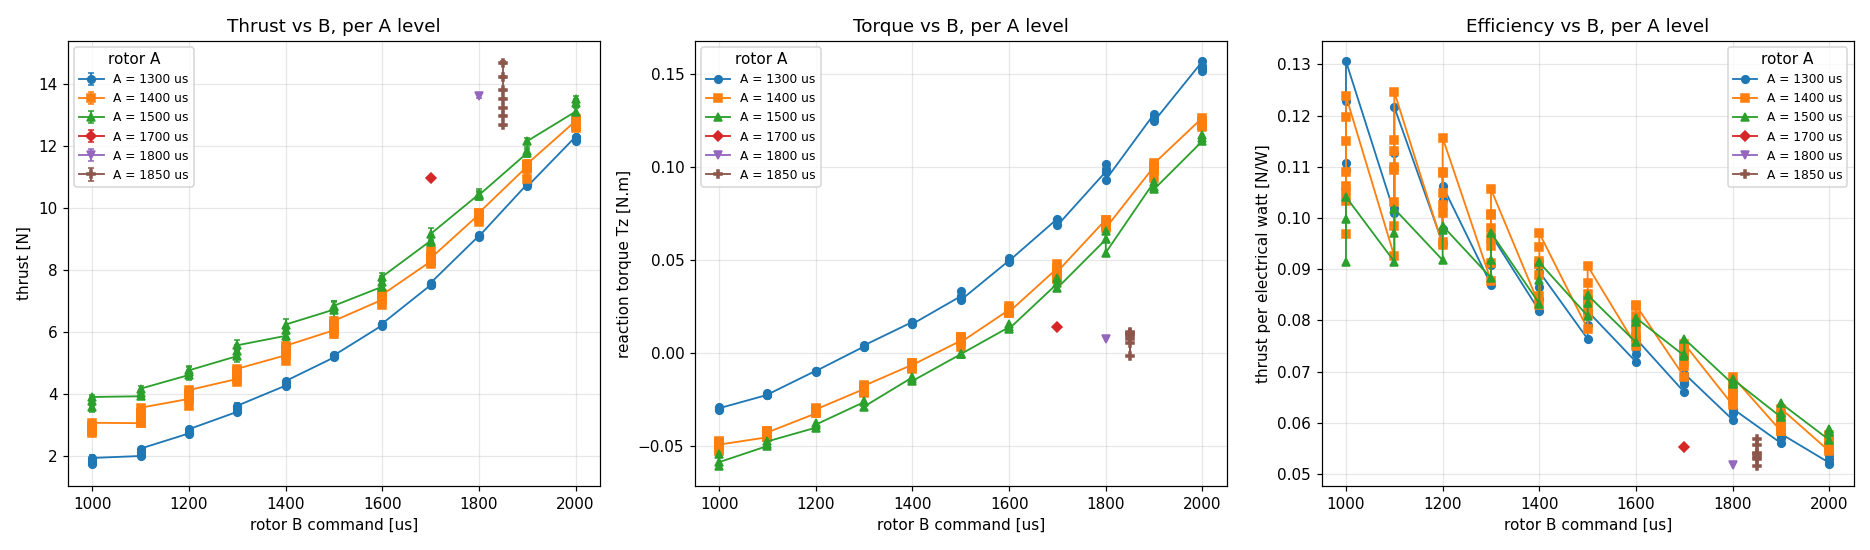

The data file committed next to this chart (first rows):
run, session, phase, a_cmd_us, b_cmd_us, n, n_eff, thrust_N, thrust_sd, thrust_sem, torque_Nm, torque_sem, voltage_v, current_a, power_w, efficiency_N_per_W, voltage_noload_v
A1300_B1000-2000_0023, 2026-07-24_s1, A1300_B1000, 1300, 1000, 48, 48.0, 1.772, 0.4222, 0.0609, -0.02978, 0.0007, 11.95, 1.355, 16.19, 0.1094, 12.02
A1300_B1000-2000_0024, 2026-07-24_s1, A1300_B1000, 1300, 1000, 48, 48.0, 1.724, 0.3589, 0.0518, -0.02896, 0.00051, 11.84, 1.316, 15.58, 0.1107, 11.9
A1300_B1000-2000_0024, 2026-07-24_s1, A1300_B1000, 1300, 1000, 48, 18.3, 1.848, 0.4714, 0.1103, -0.03061, 0.00083, 11.69, 1.286, 15.04, 0.1229, 11.9
A1300_B1000-2000_0024, 2026-07-24_s1, A1300_B1000, 1300, 1000, 49, 19.4, 1.922, 0.4628, 0.1052, -0.02946, 0.0005, 11.64, 1.264, 14.72, 0.1306, 11.9
A1400_B1000-2000_0051_1300, 2026-07-24_s1, A1400_B1000, 1400, 1000, 77, 50.3, 2.821, 0.4033, 0.0568, -0.05251, 0.0009, 11.76, 2.479, 29.14, 0.09681, 
A1400_B1000-2000_0051_1300, 2026-07-24_s1, A1400_B1000, 1400, 1000, 77, 23.8, 2.841, 0.3746, 0.0768, -0.05176, 0.00175, 11.51, 2.322, 26.72, 0.1063, 
A1400_B1000-2000_0051_1300, 2026-07-24_s1, A1400_B1000, 1400, 1000, 72, 23.8, 2.731, 0.2945, 0.0603, -0.04764, 0.0026, 11.44, 2.272, 26.0, 0.1051, 
A1400_B1000-2000_0051_1300, 2026-07-24_s1, A1400_B1000, 1400, 1000, 77, 23.3, 2.958, 0.3775, 0.0783, -0.04755, 0.00304, 11.37, 2.173, 24.7, 0.1198, 
A1400_B1000-2000_0104, 2026-07-24_s1, A1400_B1000, 1400, 1000, 76, 26.5, 2.8, 0.4502, 0.0875, -0.04715, 0.00067, 11.52, 2.352, 27.09, 0.1034, 11.6
A1400_B1000-2000_0104, 2026-07-24_s1, A1400_B1000, 1400, 1000, 77, 35.3, 2.781, 0.3791, 0.0638, -0.04787, 0.00146, 11.33, 2.253, 25.53, 0.1089, 11.6
A1400_B1000-2000_0104, 2026-07-24_s1, A1400_B1000, 1400, 1000, 77, 30.4, 2.904, 0.3348, 0.0607, -0.04832, 0.00324, 11.26, 2.244, 25.26, 0.115, 11.6
A1400_B1000-2000_0104, 2026-07-24_s1, A1400_B1000, 1400, 1000, 77, 36.9, 3.057, 0.3896, 0.0642, -0.049, 0.00338, 11.24, 2.197, 24.69, 0.1238, 11.6
A1500_B1000-2000_0113_3s, 2026-07-24_s1, A1500_B1000, 1500, 1000, 32, 13.1, 3.571, 0.6149, 0.1702, -0.06032, 0.002, 11.31, 3.453, 39.05, 0.09144, 11.44
A1500_B1000-2000_0113_3s, 2026-07-24_s1, A1500_B1000, 1500, 1000, 77, 31.9, 3.743, 0.8053, 0.1427, -0.05409, 0.00267, 11.12, 3.376, 37.53, 0.09974, 11.44
A1500_B1000-2000_0113_3s, 2026-07-24_s1, A1500_B1000, 1500, 1000, 78, 43.5, 3.889, 0.4384, 0.0665, -0.05842, 0.00255, 11.1, 3.365, 37.35, 0.1041, 11.44
A1300_B1000-2000_0023, 2026-07-24_s1, A1300_B1100, 1300, 1100, 48, 48.0, 1.985, 0.4679, 0.0675, -0.02227, 0.00064, 11.92, 1.649, 19.65, 0.101, 12.02
A1300_B1000-2000_0024, 2026-07-24_s1, A1300_B1100, 1300, 1100, 48, 48.0, 2.004, 0.4193, 0.0605, -0.02217, 0.00057, 11.84, 1.66, 19.66, 0.1019, 11.9
A1300_B1000-2000_0024, 2026-07-24_s1, A1300_B1100, 1300, 1100, 48, 48.0, 2.107, 0.4079, 0.0589, -0.02122, 0.00067, 11.7, 1.599, 18.71, 0.1126, 11.9
A1300_B1000-2000_0024, 2026-07-24_s1, A1300_B1100, 1300, 1100, 48, 48.0, 2.224, 0.3997, 0.0577, -0.02211, 0.00062, 11.66, 1.567, 18.28, 0.1216, 11.9
A1400_B1000-2000_0051_1300, 2026-07-24_s1, A1400_B1100, 1400, 1100, 76, 45.5, 3.044, 0.4486, 0.0665, -0.04505, 0.001, 11.72, 2.807, 32.89, 0.09254, 
A1400_B1000-2000_0051_1300, 2026-07-24_s1, A1400_B1100, 1400, 1100, 76, 46.1, 3.202, 0.4495, 0.0662, -0.04472, 0.00074, 11.54, 2.694, 31.08, 0.103, 
A1400_B1000-2000_0051_1300, 2026-07-24_s1, A1400_B1100, 1400, 1100, 76, 41.6, 3.293, 0.4175, 0.0648, -0.0448, 0.00083, 11.48, 2.625, 30.13, 0.1093, 
A1400_B1000-2000_0051_1300, 2026-07-24_s1, A1400_B1100, 1400, 1100, 76, 41.1, 3.364, 0.4545, 0.0709, -0.04267, 0.00097, 11.44, 2.601, 29.74, 0.1131, 
A1400_B1000-2000_0104, 2026-07-24_s1, A1400_B1100, 1400, 1100, 77, 36.2, 3.044, 0.4493, 0.0747, -0.04184, 0.00058, 11.48, 2.691, 30.9, 0.0985, 11.6
A1400_B1000-2000_0104, 2026-07-24_s1, A1400_B1100, 1400, 1100, 76, 38.9, 3.284, 0.4601, 0.0737, -0.04221, 0.00075, 11.36, 2.63, 29.87, 0.1099, 11.6
A1400_B1000-2000_0104, 2026-07-24_s1, A1400_B1100, 1400, 1100, 76, 30.8, 3.374, 0.455, 0.082, -0.04173, 0.00099, 11.3, 2.591, 29.29, 0.1152, 11.6
A1400_B1000-2000_0104, 2026-07-24_s1, A1400_B1100, 1400, 1100, 76, 29.9, 3.544, 0.5383, 0.0984, -0.04243, 0.001, 11.26, 2.525, 28.44, 0.1246, 11.6
A1500_B1000-2000_0113_3s, 2026-07-24_s1, A1500_B1100, 1500, 1100, 76, 38.0, 3.913, 0.5613, 0.0911, -0.04973, 0.00373, 11.29, 3.787, 42.76, 0.0915, 11.44
A1500_B1000-2000_0113_3s, 2026-07-24_s1, A1500_B1100, 1500, 1100, 76, 37.0, 4.025, 0.5376, 0.0884, -0.04843, 0.00426, 11.17, 3.712, 41.46, 0.09708, 11.44
A1500_B1000-2000_0113_3s, 2026-07-24_s1, A1500_B1100, 1500, 1100, 76, 38.5, 4.158, 0.565, 0.091, -0.04727, 0.0048, 11.12, 3.674, 40.84, 0.1018, 11.44
A1300_B1000-2000_0023, 2026-07-24_s1, A1300_B1200, 1300, 1200, 48, 48.0, 2.714, 0.5195, 0.075, -0.00932, 0.00068, 11.88, 2.402, 28.54, 0.09509, 12.02
A1300_B1000-2000_0024, 2026-07-24_s1, A1300_B1200, 1300, 1200, 48, 48.0, 2.711, 0.455, 0.0657, -0.01009, 0.00052, 11.81, 2.344, 27.69, 0.09789, 11.9
A1300_B1000-2000_0024, 2026-07-24_s1, A1300_B1200, 1300, 1200, 48, 48.0, 2.775, 0.4392, 0.0634, -0.0096, 0.00056, 11.69, 2.295, 26.82, 0.1035, 11.9
A1300_B1000-2000_0024, 2026-07-24_s1, A1300_B1200, 1300, 1200, 48, 48.0, 2.85, 0.4187, 0.0604, -0.00947, 0.00052, 11.67, 2.298, 26.82, 0.1062, 11.9
A1400_B1000-2000_0051_1300, 2026-07-24_s1, A1400_B1200, 1400, 1200, 77, 28.9, 3.828, 0.4106, 0.0764, -0.03225, 0.00139, 11.68, 3.463, 40.44, 0.09465, 
A1400_B1000-2000_0051_1300, 2026-07-24_s1, A1400_B1200, 1400, 1200, 75, 39.1, 3.928, 0.3971, 0.0635, -0.0321, 0.00221, 11.53, 3.373, 38.89, 0.101, 
A1400_B1000-2000_0051_1300, 2026-07-24_s1, A1400_B1200, 1400, 1200, 76, 32.6, 3.907, 0.5128, 0.0898, -0.03116, 0.00193, 11.48, 3.317, 38.07, 0.1026, 
A1400_B1000-2000_0051_1300, 2026-07-24_s1, A1400_B1200, 1400, 1200, 74, 42.9, 4.013, 0.4049, 0.0618, -0.03144, 0.00207, 11.41, 3.224, 36.8, 0.109, 
A1400_B1000-2000_0104, 2026-07-24_s1, A1400_B1200, 1400, 1200, 74, 32.5, 3.599, 0.4378, 0.0768, -0.02924, 0.0014, 11.43, 3.302, 37.73, 0.09539, 11.6
A1400_B1000-2000_0104, 2026-07-24_s1, A1400_B1200, 1400, 1200, 76, 30.2, 3.877, 0.5477, 0.0997, -0.03153, 0.00111, 11.34, 3.26, 36.97, 0.1049, 11.6
A1400_B1000-2000_0104, 2026-07-24_s1, A1400_B1200, 1400, 1200, 76, 32.0, 3.954, 0.475, 0.084, -0.03007, 0.00133, 11.29, 3.22, 36.34, 0.1088, 11.6
A1400_B1000-2000_0104, 2026-07-24_s1, A1400_B1200, 1400, 1200, 76, 38.2, 4.112, 0.4993, 0.0808, -0.0301, 0.0012, 11.25, 3.161, 35.56, 0.1157, 11.6
A1500_B1000-2000_0113_3s, 2026-07-24_s1, A1500_B1200, 1500, 1200, 76, 28.8, 4.598, 0.8565, 0.1595, -0.0399, 0.00546, 11.25, 4.454, 50.1, 0.09178, 11.44
A1500_B1000-2000_0113_3s, 2026-07-24_s1, A1500_B1200, 1500, 1200, 76, 29.8, 4.696, 0.8446, 0.1547, -0.03765, 0.00484, 11.13, 4.322, 48.12, 0.0976, 11.44
A1500_B1000-2000_0113_3s, 2026-07-24_s1, A1500_B1200, 1500, 1200, 76, 32.4, 4.749, 0.7879, 0.1384, -0.03824, 0.00624, 11.13, 4.333, 48.23, 0.09847, 11.44
A1300_B1000-2000_0023, 2026-07-24_s1, A1300_B1300, 1300, 1300, 48, 48.0, 3.411, 0.5255, 0.0758, 0.00372, 0.00097, 11.85, 3.308, 39.2, 0.08702, 12.02
A1300_B1000-2000_0024, 2026-07-24_s1, A1300_B1300, 1300, 1300, 48, 48.0, 3.489, 0.4156, 0.06, 0.00363, 0.0005, 11.77, 3.261, 38.38, 0.09092, 11.9
A1300_B1000-2000_0024, 2026-07-24_s1, A1300_B1300, 1300, 1300, 48, 48.0, 3.562, 0.5217, 0.0753, 0.0035, 0.00048, 11.68, 3.185, 37.19, 0.09579, 11.9
A1300_B1000-2000_0024, 2026-07-24_s1, A1300_B1300, 1300, 1300, 48, 48.0, 3.608, 0.5439, 0.0785, 0.00434, 0.00072, 11.64, 3.202, 37.28, 0.09678, 11.9
A1400_B1000-2000_0051_1300, 2026-07-24_s1, A1400_B1300, 1400, 1300, 76, 43.3, 4.473, 0.4531, 0.0688, -0.01911, 0.00115, 11.64, 4.381, 50.98, 0.08773, 
A1400_B1000-2000_0051_1300, 2026-07-24_s1, A1400_B1300, 1400, 1300, 74, 45.8, 4.625, 0.3947, 0.0583, -0.02056, 0.00088, 11.5, 4.256, 48.95, 0.09448, 
A1400_B1000-2000_0051_1300, 2026-07-24_s1, A1400_B1300, 1400, 1300, 76, 43.9, 4.706, 0.4691, 0.0708, -0.0211, 0.00093, 11.45, 4.189, 47.95, 0.09814, 
A1400_B1000-2000_0051_1300, 2026-07-24_s1, A1400_B1300, 1400, 1300, 76, 41.8, 4.722, 0.5354, 0.0828, -0.01899, 0.00103, 11.41, 4.116, 46.95, 0.1006, 
A1400_B1000-2000_0104, 2026-07-24_s1, A1400_B1300, 1400, 1300, 75, 33.5, 4.373, 0.4085, 0.0706, -0.01685, 0.00089, 11.4, 4.204, 47.92, 0.09126, 11.6
A1400_B1000-2000_0104, 2026-07-24_s1, A1400_B1300, 1400, 1300, 76, 35.2, 4.569, 0.4885, 0.0823, -0.02006, 0.00083, 11.32, 4.199, 47.55, 0.09609, 11.6
A1400_B1000-2000_0104, 2026-07-24_s1, A1400_B1300, 1400, 1300, 76, 31.4, 4.68, 0.4619, 0.0825, -0.01874, 0.00078, 11.29, 4.115, 46.45, 0.1007, 11.6
A1400_B1000-2000_0104, 2026-07-24_s1, A1400_B1300, 1400, 1300, 76, 31.9, 4.799, 0.4789, 0.0847, -0.01733, 0.0008, 11.23, 4.047, 45.44, 0.1056, 11.6
A1500_B1000-2000_0113_3s, 2026-07-24_s1, A1500_B1300, 1500, 1300, 76, 30.7, 5.21, 1.042, 0.1881, -0.02613, 0.00191, 11.21, 5.261, 58.98, 0.08833, 11.44
A1500_B1000-2000_0113_3s, 2026-07-24_s1, A1500_B1300, 1500, 1300, 76, 29.4, 5.378, 1.035, 0.1909, -0.02555, 0.002, 11.16, 5.245, 58.56, 0.09183, 11.44
A1500_B1000-2000_0113_3s, 2026-07-24_s1, A1500_B1300, 1500, 1300, 76, 34.4, 5.558, 0.9748, 0.1663, -0.02856, 0.0026, 11.1, 5.154, 57.22, 0.09713, 11.44
... 114 more rows
